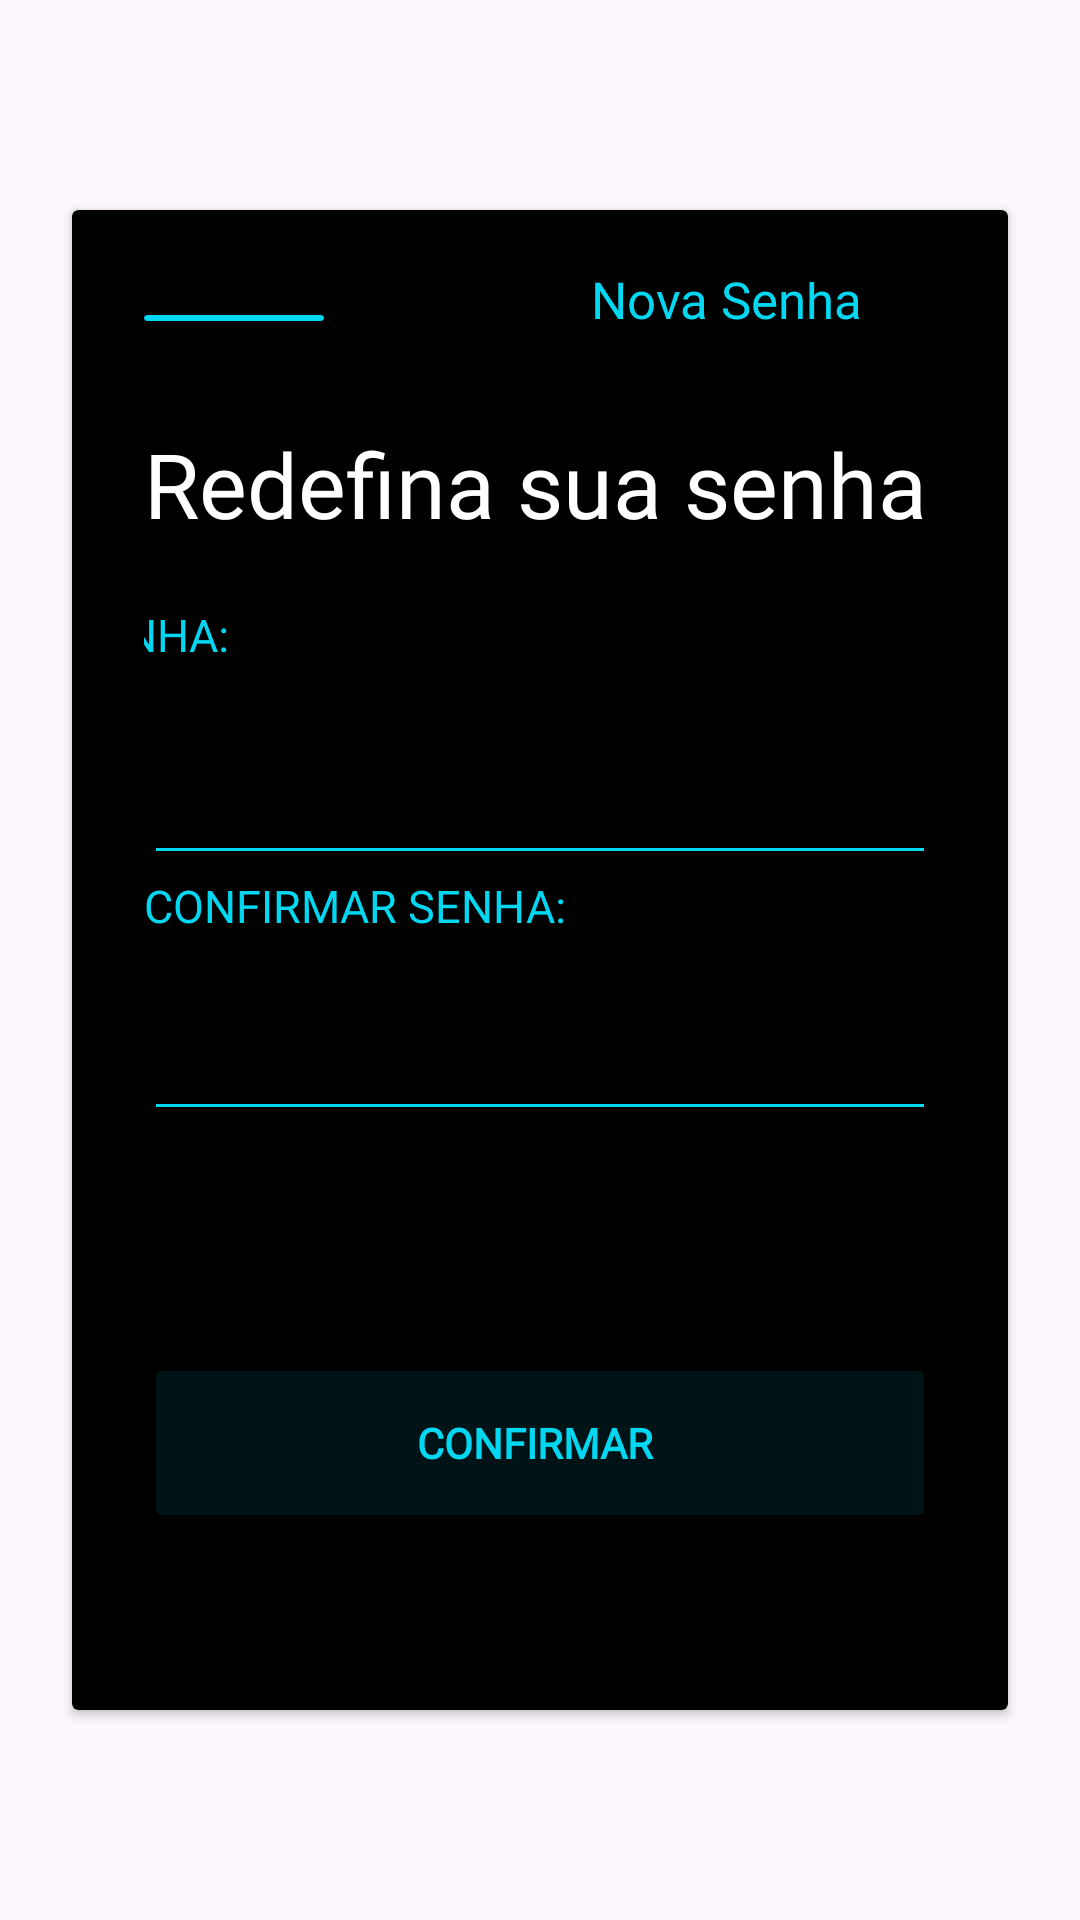

This screen was rendered from an Android layout file. Write that file and the resources it references.
<!-- AndroidManifest.xml: application theme Theme.ProjectVeasy -->
<!-- res/layout/activity_password_recovery_scream3.xml -->
<androidx.constraintlayout.widget.ConstraintLayout xmlns:android="http://schemas.android.com/apk/res/android"
    xmlns:app="http://schemas.android.com/apk/res-auto"
    xmlns:tools="http://schemas.android.com/tools"
    android:layout_width="match_parent"
    android:layout_height="match_parent"
    android:background="@drawable/gamesplano"> 


    <FrameLayout
        android:layout_width="wrap_content"
        android:layout_height="wrap_content"
        app:layout_constraintTop_toTopOf="parent"
        app:layout_constraintStart_toStartOf="parent"
        app:layout_constraintEnd_toEndOf="parent"
        android:layout_marginTop="80dp">

        <TextView
            android:layout_width="wrap_content"
            android:layout_height="wrap_content"
            android:text="VEASY"
            android:textSize="36sp"
            android:textStyle="bold"
            android:fontFamily="@font/chakraregular"
            android:textColor="#FF0000"
            android:translationX="-2dp" />

        <TextView
            android:layout_width="wrap_content"
            android:layout_height="wrap_content"
            android:text="VEASY"
            android:textSize="36sp"
            android:textStyle="bold"
            android:fontFamily="@font/chakraregular"
            android:textColor="#00FFFF"
            android:translationX="2dp" />

        <TextView
            android:id="@+id/textVeasy"
            android:layout_width="wrap_content"
            android:layout_height="wrap_content"
            android:text="VEASY"
            android:textSize="36sp"
            android:textStyle="bold"
            android:fontFamily="@font/chakraregular"
            android:textColor="#FFFFFF" />
    </FrameLayout>

    <androidx.cardview.widget.CardView
        android:id="@+id/cardLogin"
        android:layout_width="0dp"
        android:layout_height="500dp"
        android:layout_margin="24dp"
        android:elevation="8dp"
        app:cardBackgroundColor="#000000"
        app:layout_constraintBottom_toBottomOf="parent"
        app:layout_constraintEnd_toEndOf="parent"
        app:layout_constraintStart_toStartOf="parent"
        app:layout_constraintTop_toTopOf="parent">

        <LinearLayout
            android:layout_width="match_parent"
            android:layout_height="match_parent"
            android:orientation="vertical"
            android:padding="24dp">



            <androidx.cardview.widget.CardView
                android:layout_width="60dp"
                android:layout_height="2dp"
                android:layout_marginTop="11sp"
                app:cardBackgroundColor="#02D7F2" />

            <TextView
                android:layout_width="wrap_content"
                android:layout_height="wrap_content"
                android:layout_gravity="end"
                android:layout_marginTop="-19sp"
                android:layout_marginRight="20sp"
                android:fontFamily="@font/chakraregular"
                android:text="Nova Senha "
                android:textColor="#02D7F2"
                android:textSize="17sp" />

            <TextView
                android:layout_width="wrap_content"
                android:layout_height="wrap_content"
                android:layout_gravity="center_horizontal"
                android:layout_marginTop="30sp"
                android:fontFamily="@font/chakraregular"
                android:text="Redefina sua senha "
                android:textColor="#FFFFFF"
                android:textSize="30sp" />

            <TextView
                android:layout_width="312dp"
                android:layout_height="wrap_content"
                android:layout_gravity="center_horizontal"
                android:layout_marginTop="20dp"
                android:fontFamily="@font/chakraregular"
                android:gravity="left"
                android:text="SENHA:"
                android:textColor="#02D7F2 "
                android:textSize="15sp" />

            

            <EditText
                android:id="@+id/SenhaRedefinicao"
                android:layout_width="match_parent"
                android:layout_height="60dp"
                android:layout_marginTop="10sp"
                android:backgroundTint="#02D7F2"
                android:fontFamily="@font/chakraregular"
                android:inputType="textPassword"
                android:textColor="@color/white" />

            <TextView
                android:id="@+id/textView2"
                android:layout_width="match_parent"
                android:layout_height="wrap_content"
                android:gravity="left"
                android:text="CONFIRMAR SENHA:"
                android:textColor="#02D7F2 "
                android:textSize="15sp" />

            

            <EditText
                android:id="@+id/SenhaRedefinicaoConf"
                android:layout_width="match_parent"
                android:layout_height="60dp"
                android:layout_marginTop="5sp"
                android:backgroundTint="#02D7F2"
                android:fontFamily="@font/chakraregular"
                android:inputType="textPassword"
                android:textColor="@color/white" />

            

            <TextView
                android:id="@+id/SenhaNaoCoincidem"
                android:layout_width="match_parent"
                android:layout_height="wrap_content"
                android:layout_marginTop="50sp"
                android:layout_marginRight="0sp"
                android:gravity="center_horizontal"
                android:textColor="#FE0000" />

            

            <Button
                android:id="@+id/confirmarCodigoSenha"
                android:layout_width="match_parent"
                android:layout_height="60dp"
                android:layout_gravity="center_horizontal"
                android:layout_marginTop="5sp"
                android:backgroundTint="@color/Darkblue"
                android:fontFamily="@font/chakraregular"
                android:text="CONFIRMAR "
                android:textColor="@color/Blue"
                android:textStyle="bold"
                android:visibility="visible" />

        </LinearLayout>
    </androidx.cardview.widget.CardView>

</androidx.constraintlayout.widget.ConstraintLayout>
<!-- resources referenced by this layout -->
<resources>
  <color name="Blue">#02D7F2</color>
  <color name="Darkblue">#001417</color>
  <color name="white">#FFFFFFFF</color>
  <style name="Theme.ProjectVeasy" parent="Base.Theme.ProjectVeasy" />
  <style name="Base.Theme.ProjectVeasy" parent="Theme.Material3.DayNight.NoActionBar">
          
          
      </style>
</resources>
